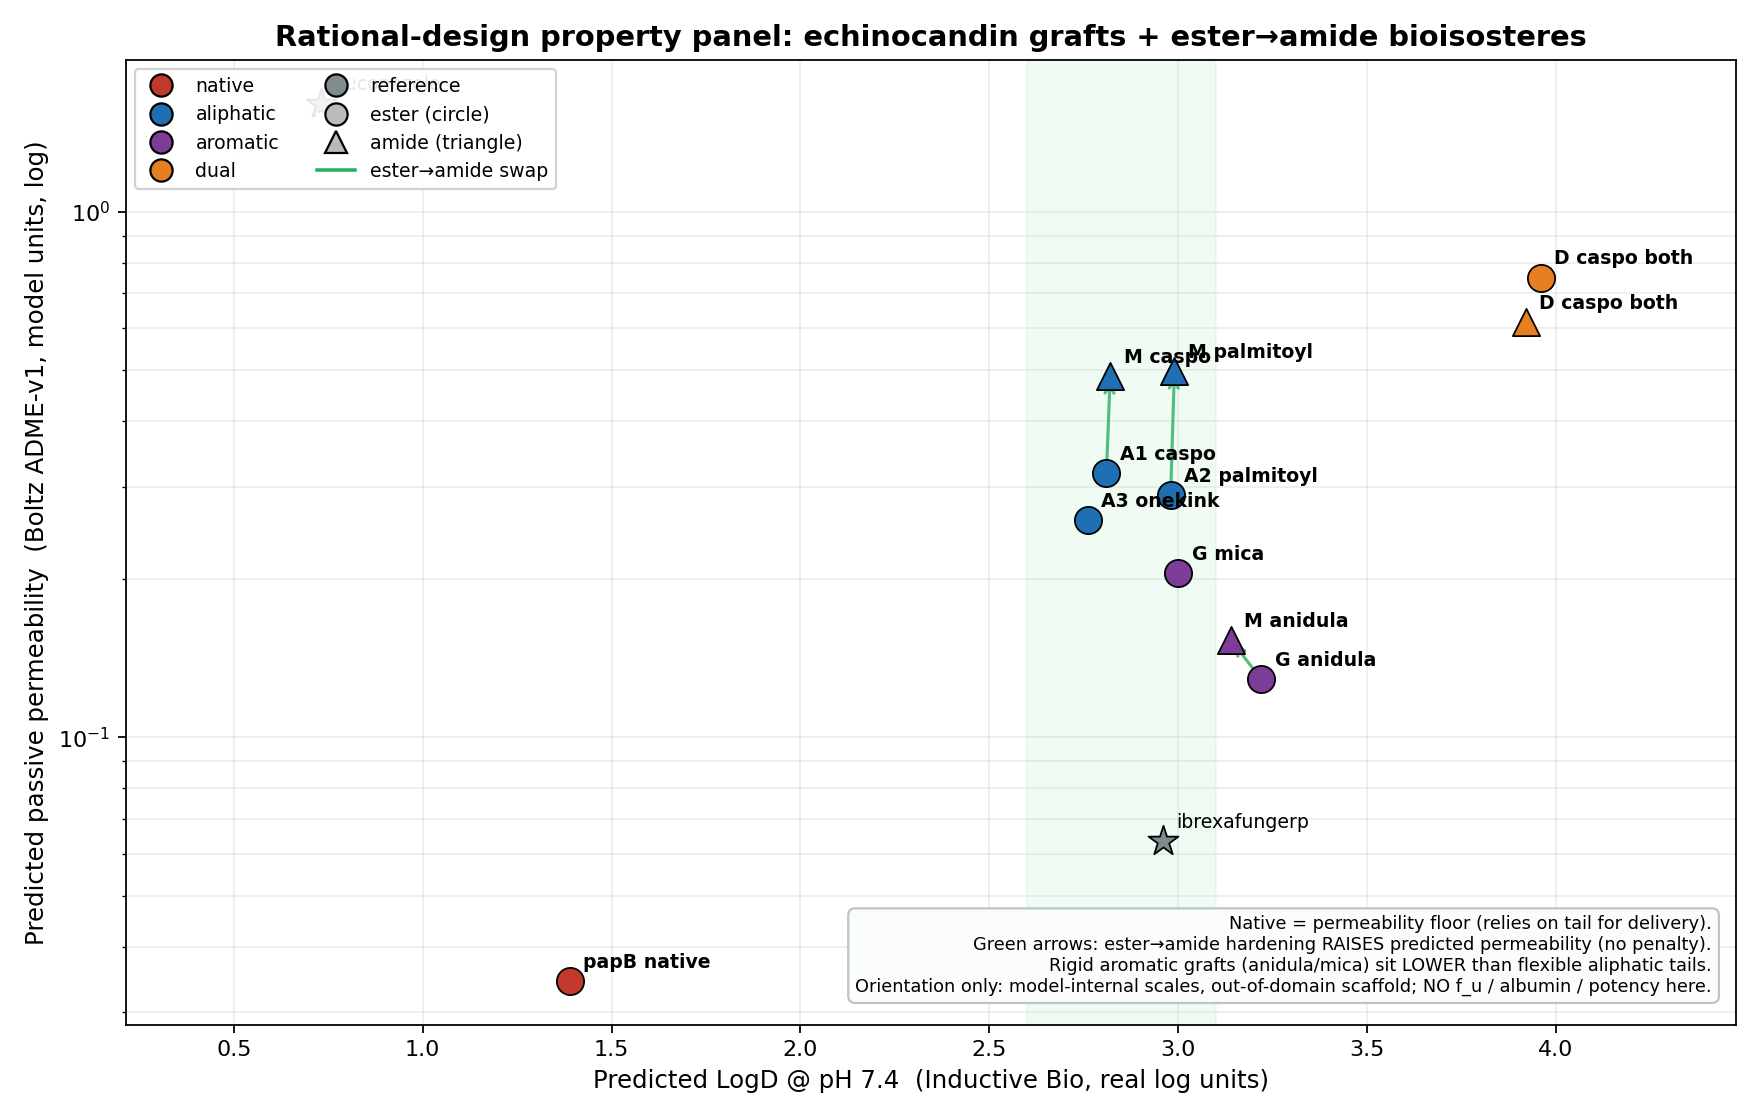

The table this chart was drawn from, first rows:
id, class, linkage, LogD_pH7.4, LogD_flag, ADME_permeability, ADME_lipophilicity, solubility_conf, rationale
papB_native, native, di-ester, 1.39, OOD, 0.0344, 0.367, high, native rigid polyene tail
A1_caspo_ester, aliphatic, ester, 2.81, , 0.318, 0.854, med, pos1 caspofungin branched-sat
A2_palmitoyl_ester, aliphatic, ester, 2.98, , 0.289, 1.113, med, pos1 palmitoyl straight-sat
A3_onekink_ester, aliphatic, ester, 2.76, , 0.259, 0.723, med, pos1 C16:1 one-kink control
G_anidula_ester, aromatic, ester, 3.22, , 0.129, 1.229, med, pos1 anidulafungin terphenyl (rigid)
G_mica_ester, aromatic, ester, 3.0, , 0.205, 0.921, med, pos1 micafungin isoxazole-diaryl (rigid)
M_palmitoyl_amide, aliphatic, amide, 2.99, , 0.497, 2.031, med, A2 with ester->amide
M_caspo_amide, aliphatic, amide, 2.82, , 0.486, 1.726, med, A1 with ester->amide
M_anidula_amide, aromatic, amide, 3.14, , 0.153, 1.962, med, G_anidula with ester->amide
D_caspo_both_ester, dual, di-ester, 3.96, OOD, 0.749, 3.772, med, caspo at both positions, di-ester
D_caspo_both_amide, dual, di-amide, 3.92, , 0.617, 3.236, med, caspo at both positions, di-amide (harde…
ref_ibrexafungerp, reference, -, 2.96, OOD, 0.0634, 2.025, med, approved oral GS inhibitor
ref_fluconazole, reference, -, 0.73, , 1.605, 0.65, high, small oral anchor
